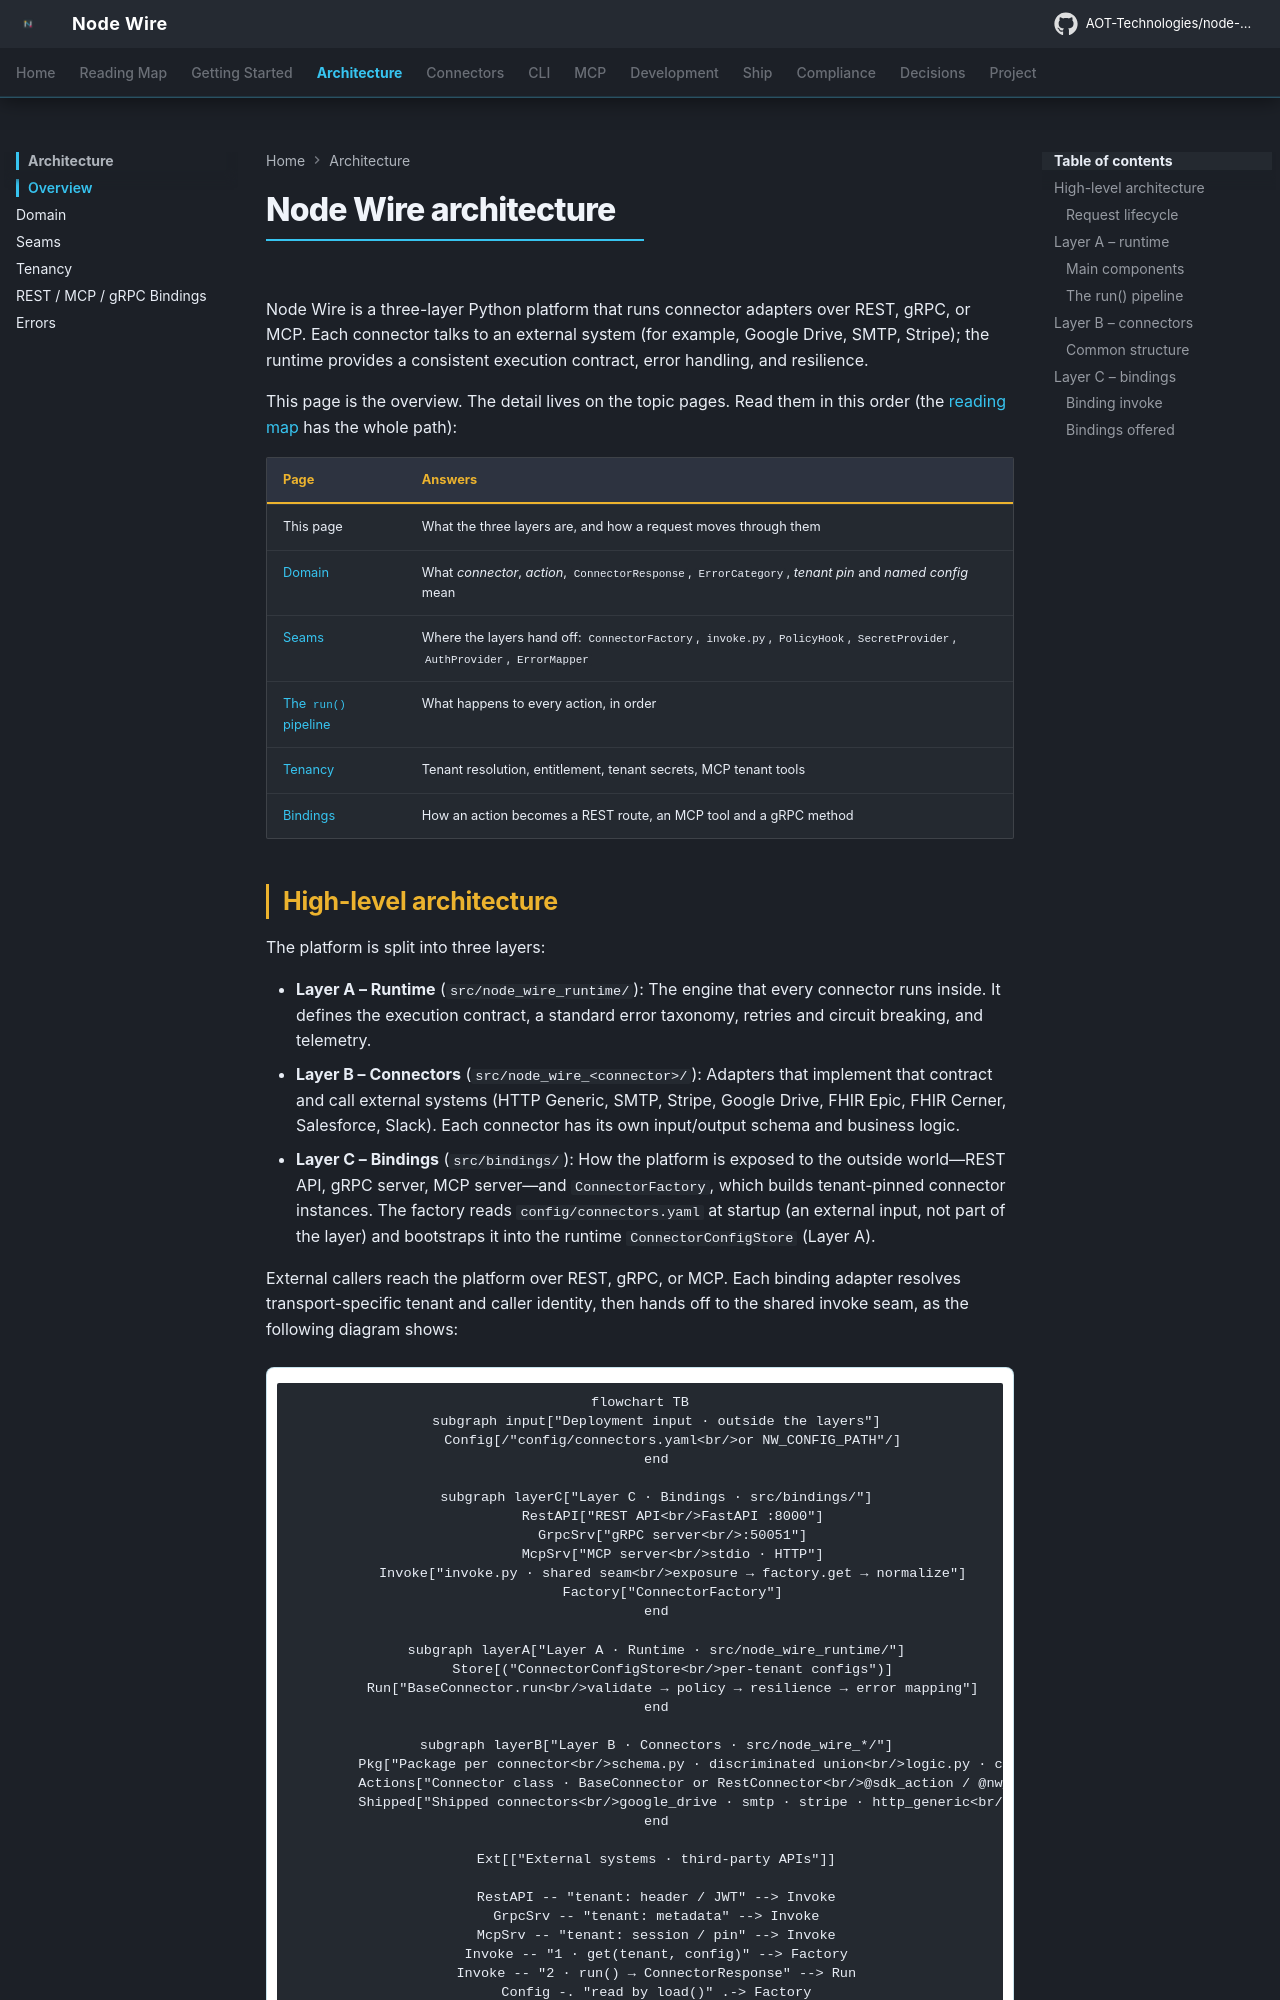

repository: GokulVGAot/node-wire · page: architecture/index.html · generator: mkdocs

<!--
SPDX-FileCopyrightText: 2026 AOT Technologies

SPDX-License-Identifier: Apache-2.0
-->

# Node Wire Architecture

The Node Wire platform is designed as a three-layer Python platform that runs connector adapters over REST, gRPC, or MCP. Each connector talks to an external system (e.g., Google Drive, SMTP, Stripe); the runtime provides a consistent execution contract, error handling, and resilience.
